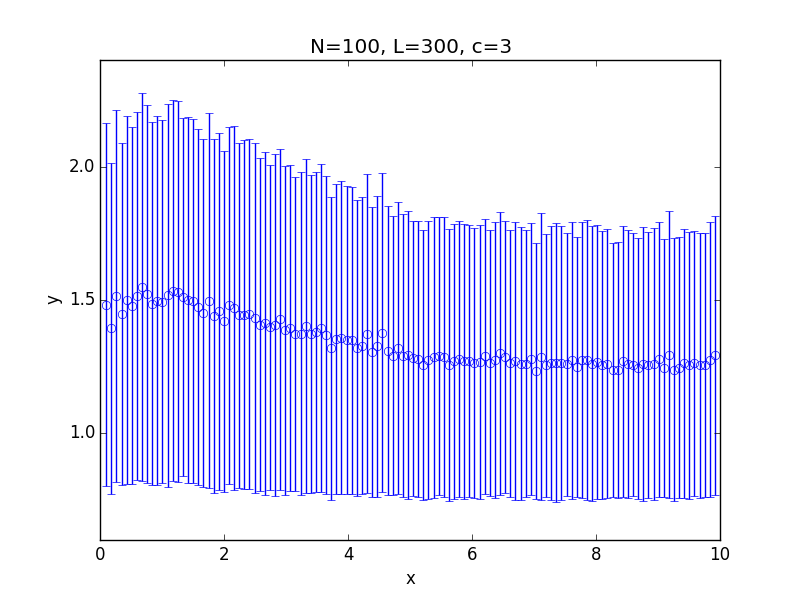

The table this chart was drawn from, first rows:
x; 0.100000; 0.182500; 0.265000; 0.347500; 0.430000; 0.512500; 0.595000; 0.677500; 0.760000; 0.842500; 0.925000; 1.007500; 1.090000; 1.172500; 1.255000; 1.337500; 1.420000; 1.502500; 1.585000; 1.667500; 1.750000; 1.832500; 1.915000
y; 1.483; 1.393; 1.514; 1.448; 1.502; 1.479; 1.515; 1.548; 1.523; 1.487; 1.498; 1.494; 1.518; 1.535; 1.531; 1.511; 1.5; 1.497; 1.473; 1.452; 1.496; 1.441; 1.457
std; 0.6813; 0.6218; 0.6977; 0.6413; 0.6899; 0.6691; 0.6889; 0.7287; 0.7082; 0.6806; 0.6931; 0.6792; 0.718; 0.7131; 0.7151; 0.6696; 0.6858; 0.683; 0.6679; 0.6524; 0.7031; 0.663; 0.6704
